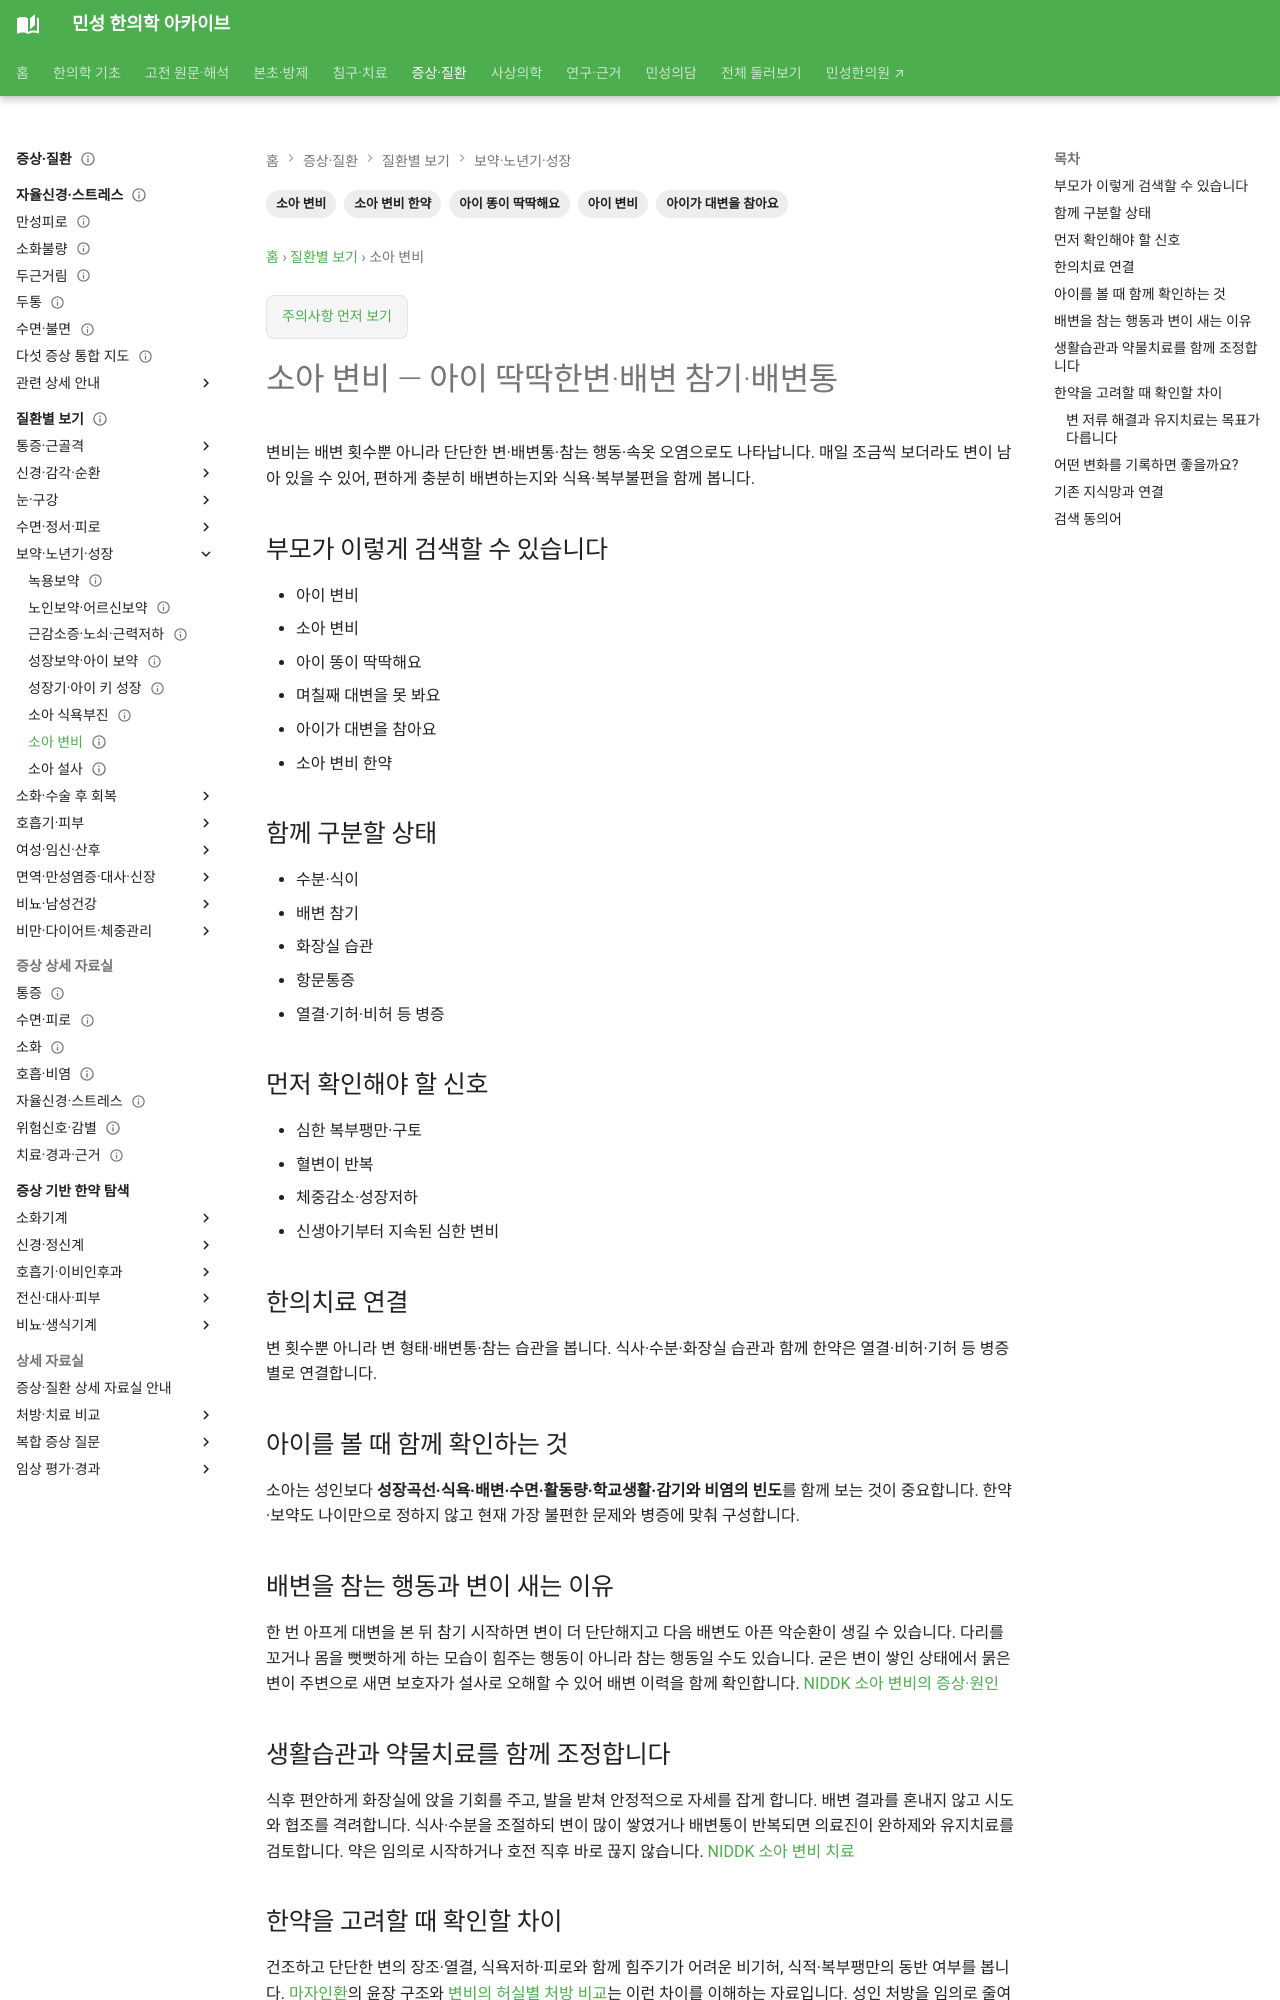

repository: joowon1111/minseong-korean-medicine-wiki · page: conditions/child-constipation/index.html · generator: mkdocs

---
title: 소아 변비·아이 딱딱한변
description: 소아 변비·아이 딱딱한변을 부모가 실제 검색하는 표현에서 감별·한약·침구치료까지 연결합니다.
tags: [소아, 아이, 부모검색, 한약, 보약]
status: 검토완료
last_reviewed: 2026-08-21
---
# 소아 변비·아이 딱딱한변

## 부모가 이렇게 검색할 수 있습니다

- 아이 변비
- 소아 변비
- 아이 똥이 딱딱해요
- 며칠째 대변을 못 봐요
- 아이가 대변을 참아요
- 소아 변비 한약

## 함께 구분할 상태

- 수분·식이
- 배변 참기
- 화장실 습관
- 항문통증
- 열결·기허·비허 등 병증

## 먼저 확인해야 할 신호

- 심한 복부팽만·구토
- 혈변이 반복
- 체중감소·성장저하
- 신생아기부터 지속된 심한 변비

## 한의치료 연결

변 횟수뿐 아니라 변 형태·배변통·참는 습관을 봅니다. 식사·수분·화장실 습관과 함께 한약은 열결·비허·기허 등 병증별로 연결합니다.
